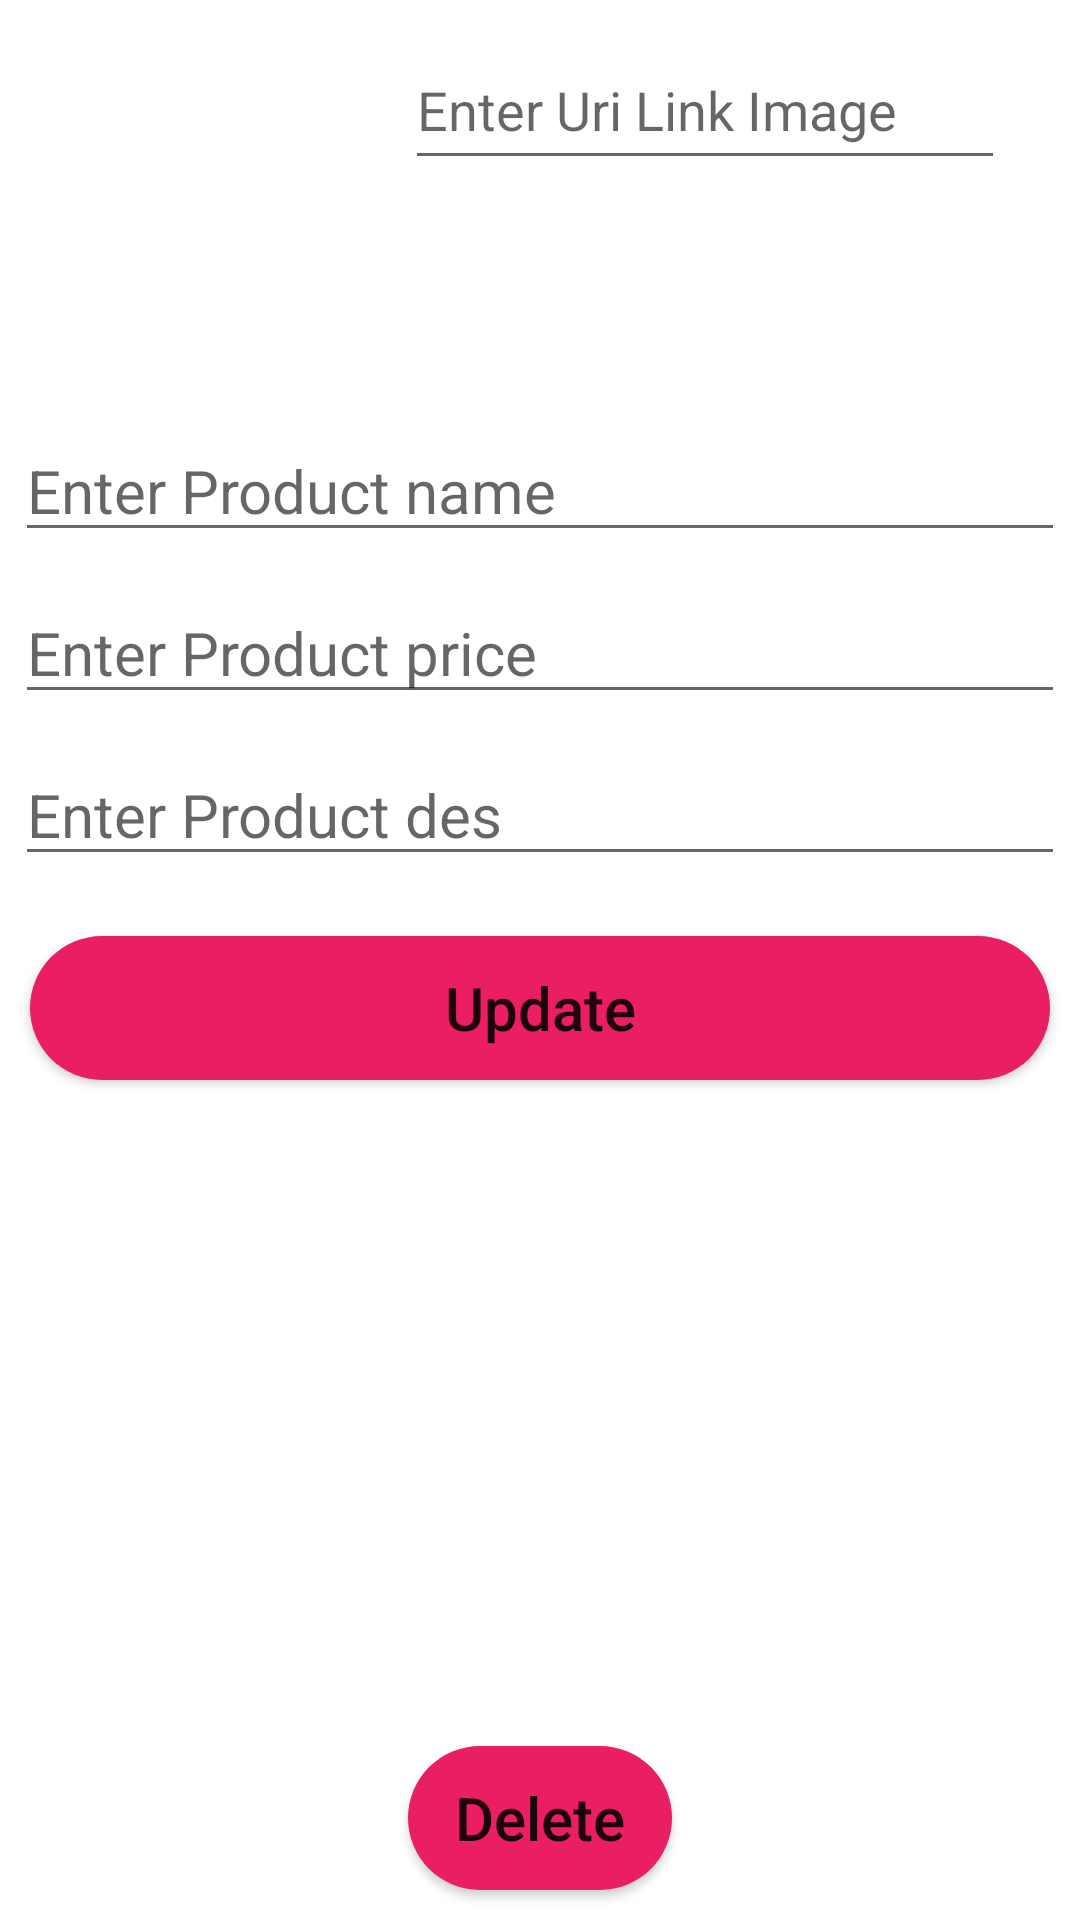

Here is an Android app screen rendered from its layout file. Give the layout XML and the strings, colors and styles it references.
<!-- AndroidManifest.xml: application theme Theme.FarhaStore -->
<!-- res/layout/fragment_update_item.xml -->
<?xml version="1.0" encoding="utf-8"?>
<androidx.constraintlayout.widget.ConstraintLayout xmlns:android="http://schemas.android.com/apk/res/android"
    xmlns:app="http://schemas.android.com/apk/res-auto"
    xmlns:tools="http://schemas.android.com/tools"
    android:layout_width="match_parent"
    android:layout_height="match_parent"
    tools:context=".admin.ui.UpdateItemFragment">


    <ImageView
        android:id="@+id/image_product"
        android:layout_width="100dp"
        android:layout_height="100dp"
        android:layout_margin="10dp"
        app:layout_constraintStart_toStartOf="parent"
        app:layout_constraintTop_toTopOf="parent" />

    <EditText
        android:id="@+id/et_admin_update_productImageLink"
        android:layout_width="200dp"
        android:layout_height="50dp"
        android:layout_marginTop="10dp"
        android:hint="Enter Uri Link Image "
        app:layout_constraintEnd_toEndOf="parent"
        app:layout_constraintStart_toEndOf="@+id/image_product"
        app:layout_constraintTop_toTopOf="parent"
        tools:ignore="TouchTargetSizeCheck" />

    <EditText
        android:id="@+id/et_admin_update_productName"
        android:layout_width="match_parent"
        android:layout_height="wrap_content"
        android:layout_marginHorizontal="5dp"
        android:layout_marginTop="30dp"
        android:hint="Enter Product name "
        android:textSize="20sp"
        app:layout_constraintEnd_toEndOf="parent"
        app:layout_constraintHorizontal_bias="1.0"
        app:layout_constraintStart_toStartOf="parent"

        app:layout_constraintTop_toBottomOf="@+id/image_product" />

    <EditText
        android:id="@+id/et_admin_update_productPrice"
        android:layout_width="match_parent"
        android:layout_height="wrap_content"
        android:layout_marginHorizontal="5dp"
        android:layout_marginTop="10dp"
        android:hint="Enter Product price "
        android:textSize="20sp"

        app:layout_constraintEnd_toEndOf="parent"
        app:layout_constraintHorizontal_bias="1.0"
        app:layout_constraintStart_toStartOf="parent"
       android:inputType="number"
        app:layout_constraintTop_toBottomOf="@+id/et_admin_update_productName" />


    <EditText
        android:id="@+id/et_admin_update_productDesc"
        android:layout_width="match_parent"
        android:layout_height="wrap_content"
        android:layout_marginHorizontal="5dp"
        android:layout_marginTop="10dp"
        android:hint="Enter Product des "
        android:textSize="20sp"
        app:layout_constraintEnd_toEndOf="parent"
        app:layout_constraintHorizontal_bias="1.0"
        app:layout_constraintStart_toStartOf="parent"


        app:layout_constraintTop_toBottomOf="@+id/et_admin_update_productPrice" />


    <Button
        android:id="@+id/btnOkUpdate"
        android:layout_width="match_parent"
        android:layout_height="wrap_content"
        android:layout_marginStart="10dp"
        android:layout_marginEnd="10dp"
        android:layout_marginTop="20dp"
        android:background="@drawable/shape_btn"
        android:inputType="text"
        android:text="Update"
        android:textSize="20sp"
        app:layout_constraintStart_toStartOf="parent"
        app:layout_constraintTop_toBottomOf="@+id/et_admin_update_productDesc" />

    <Button
        android:id="@+id/btnDeleteItem"
        android:layout_width="wrap_content"
        android:layout_height="wrap_content"

        android:layout_marginBottom="10dp"
        android:background="@drawable/shape_btn"
        android:inputType="text"
        android:text="Delete"
        android:textSize="20sp"
        app:layout_constraintBottom_toBottomOf="parent"
        app:layout_constraintEnd_toEndOf="parent"
        app:layout_constraintStart_toStartOf="parent" />

</androidx.constraintlayout.widget.ConstraintLayout>
<!-- resources referenced by this layout -->
<resources>
  <!-- drawable shape_btn (drawable) -->
  <?xml version="1.0" encoding="utf-8"?>
  <shape android:shape="rectangle" xmlns:android="http://schemas.android.com/apk/res/android">
   <corners android:radius="50dp" />
   <solid android:color="@color/base_color"/>
  
  
  </shape>
  <style name="Theme.FarhaStore" parent="Theme.MaterialComponents.Light.NoActionBar">
  
          
          <item name="colorPrimary">#E91E63</item>
          <item name="colorPrimaryVariant">#99E91E63</item>
          <item name="colorOnPrimary">@color/white</item>
          
          <item name="colorSecondary">#E91E63</item>
          <item name="colorSecondaryVariant">@color/base_color</item>
          <item name="colorOnSecondary">@color/black</item>
          
          <item name="android:statusBarColor">@color/white</item>
          
      </style>
  <color name="base_color">#E91E63</color>
  <color name="white">#FFFFFFFF</color>
  <color name="black">#FF000000</color>
</resources>
